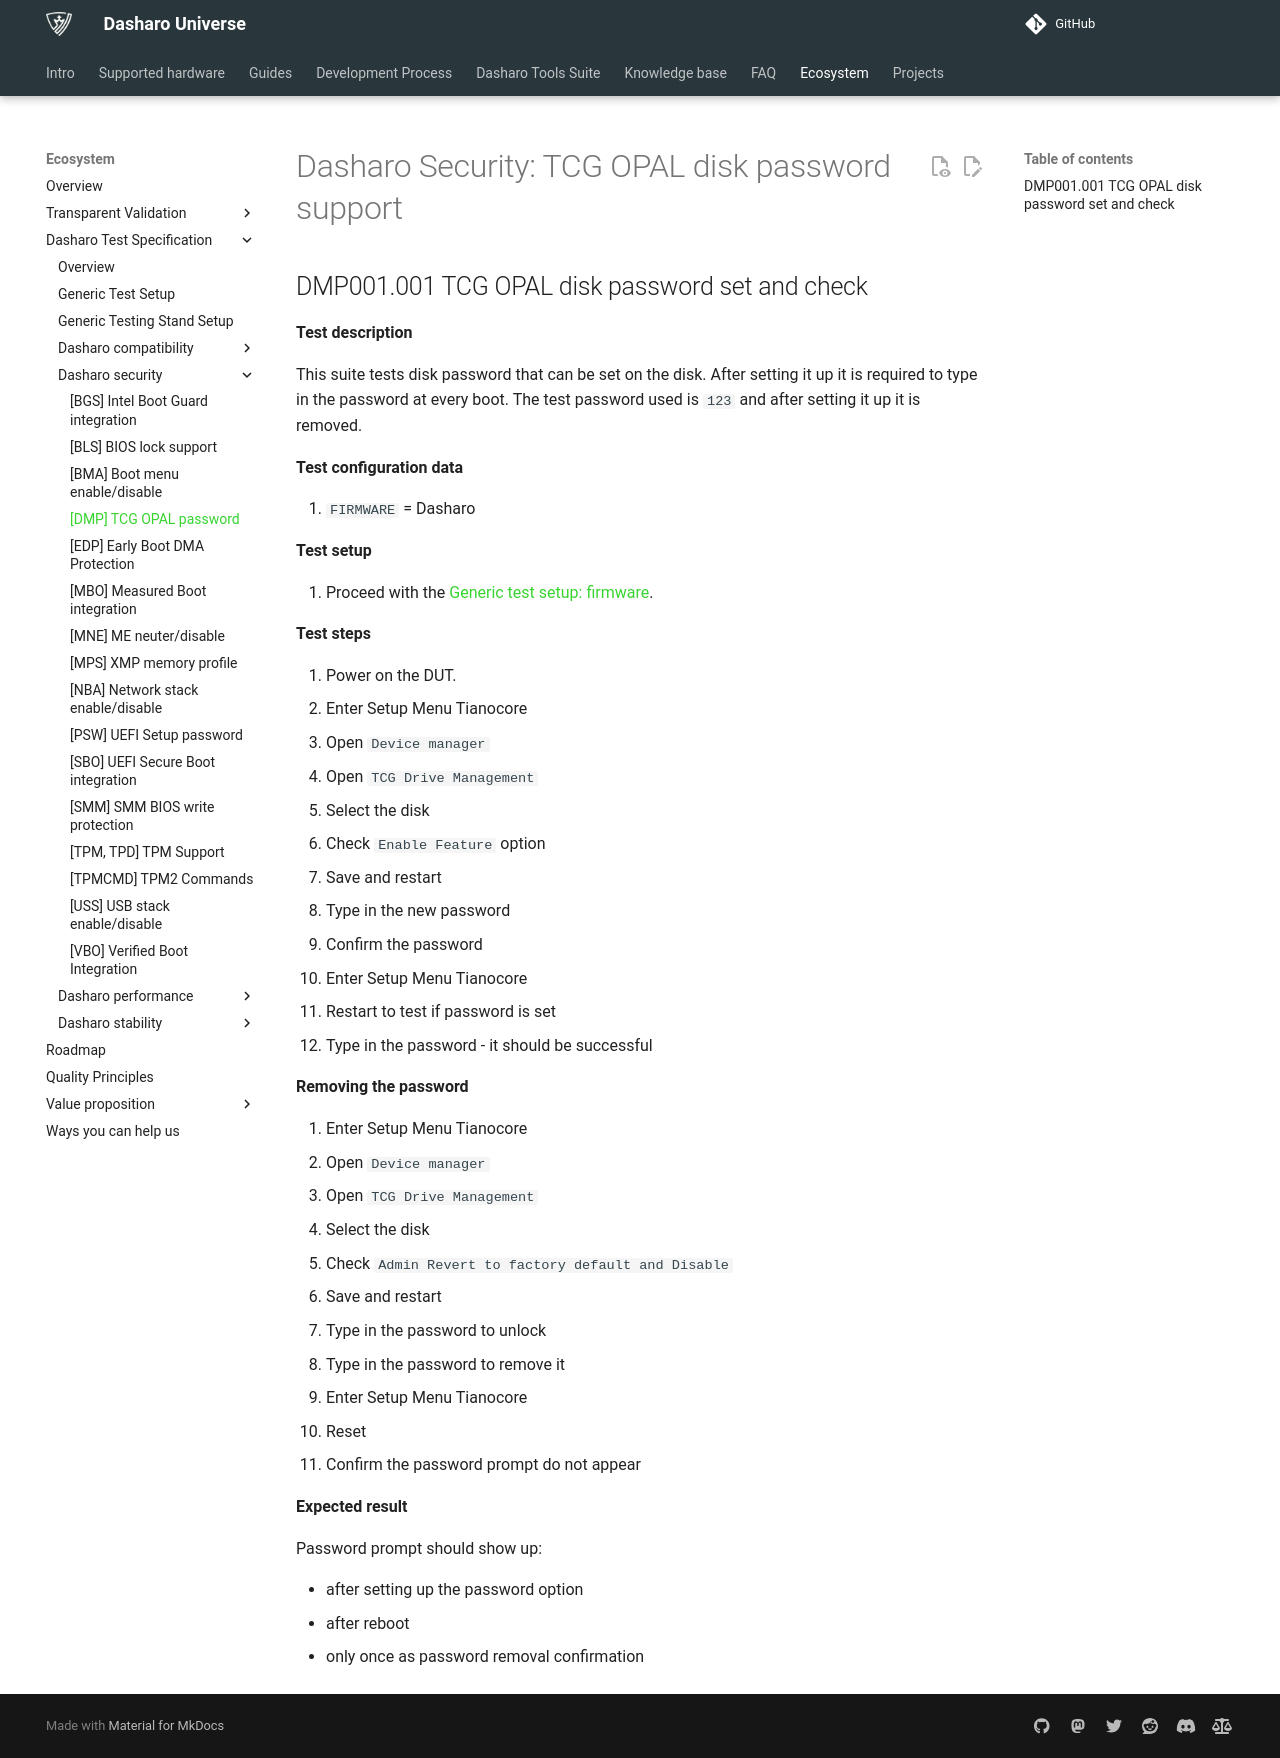

repository: Dasharo/docs · page: unified-test-documentation/dasharo-security/208-opal-disk-password-support/index.html · generator: mkdocs

---
search:
  boost: -1
---

# Dasharo Security: TCG OPAL disk password support

## DMP001.001 TCG OPAL disk password set and check

**Test description**

This suite tests disk password that can be set on the disk. After setting it up
it is required to type in the password at every boot. The test password used is
`123` and after setting it up it is removed.

**Test configuration data**

1. `FIRMWARE` = Dasharo

**Test setup**

1. Proceed with the
    [Generic test setup: firmware](../generic-test-setup.md).

**Test steps**

1. Power on the DUT.
1. Enter Setup Menu Tianocore
1. Open `Device manager`
1. Open `TCG Drive Management`
1. Select the disk
1. Check `Enable Feature` option
1. Save and restart
1. Type in the new password
1. Confirm the password
1. Enter Setup Menu Tianocore
1. Restart to test if password is set
1. Type in the password - it should be successful

**Removing the password**

1. Enter Setup Menu Tianocore
1. Open `Device manager`
1. Open `TCG Drive Management`
1. Select the disk
1. Check `Admin Revert to factory default and Disable`
1. Save and restart
1. Type in the password to unlock
1. Type in the password to remove it
1. Enter Setup Menu Tianocore
1. Reset
1. Confirm the password prompt do not appear

**Expected result**

Password prompt should show up:

* after setting up the password option
* after reboot
* only once as password removal confirmation
